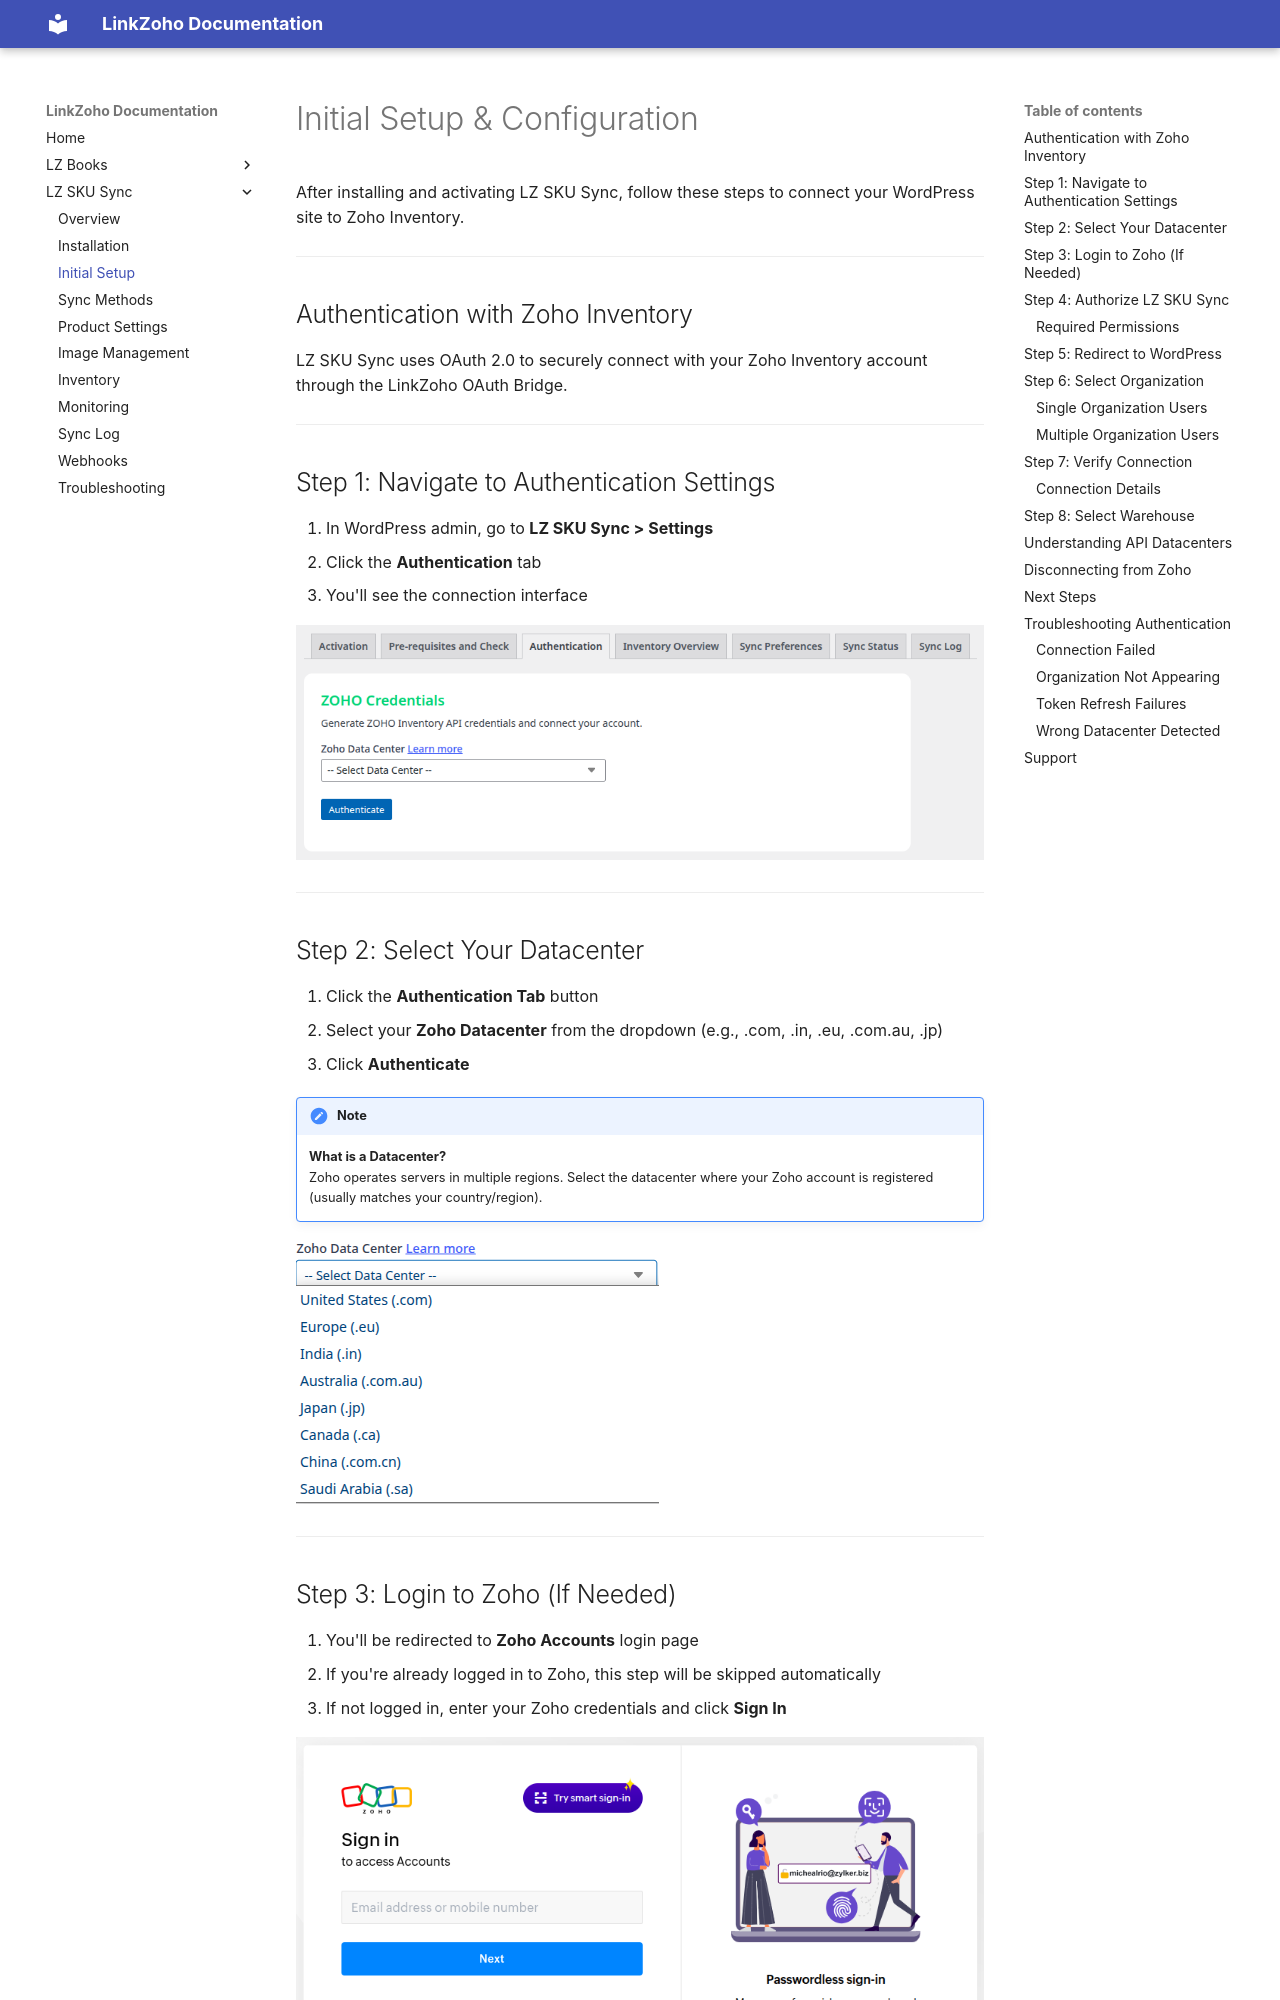

repository: Krenovate-Solutions-Pvt-Ltd/Linkzoho-docs · page: lz-sku-sync/initial-setup/index.html · generator: mkdocs

# Initial Setup & Configuration

After installing and activating LZ SKU Sync, follow these steps to connect your WordPress site to Zoho Inventory.

---

## Authentication with Zoho Inventory

LZ SKU Sync uses OAuth 2.0 to securely connect with your Zoho Inventory account through the LinkZoho OAuth Bridge.

---

## Step 1: Navigate to Authentication Settings

1. In WordPress admin, go to **LZ SKU Sync > Settings**
2. Click the **Authentication** tab
3. You'll see the connection interface

![Authentication Tab](images/authentication-tab.png)

---

## Step 2: Select Your Datacenter

1. Click the **Authentication Tab** button
2. Select your **Zoho Datacenter** from the dropdown (e.g., .com, .in, .eu, .com.au, .jp)
3. Click **Authenticate**

!!! note
    **What is a Datacenter?**  
    Zoho operates servers in multiple regions. Select the datacenter where your Zoho account is registered (usually matches your country/region).

![Datacenter Selection](images/datacenter-selection.png)

---

## Step 3: Login to Zoho (If Needed)

1. You'll be redirected to **Zoho Accounts** login page
2. If you're already logged in to Zoho, this step will be skipped automatically
3. If not logged in, enter your Zoho credentials and click **Sign In**

![Zoho Login](images/zoho-login.png)

---

## Step 4: Authorize LZ SKU Sync

After logging in, you'll see the **Zoho OAuth consent screen**:

1. Review the permissions being requested
2. **Check the checkbox**: "I allow LZ Server Based OAuth to access the above data from my Zoho account..."
3. Click **Accept** to grant permissions
